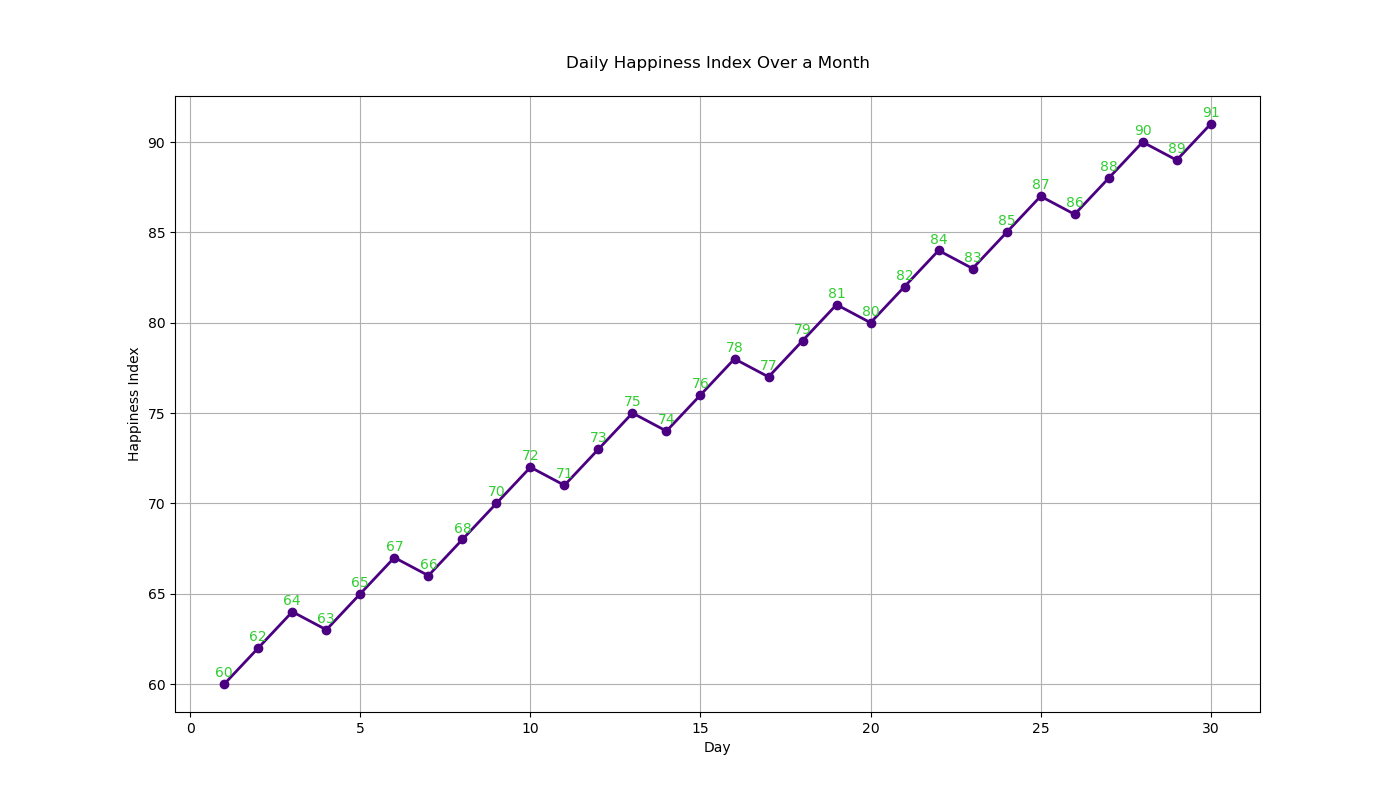

The data file committed next to this chart (first rows):
Day, Happiness Index
1, 60
2, 62
3, 64
4, 63
5, 65
6, 67
7, 66
8, 68
9, 70
10, 72
11, 71
12, 73
13, 75
14, 74
15, 76
16, 78
17, 77
18, 79
19, 81
20, 80
21, 82
22, 84
23, 83
24, 85
25, 87
26, 86
27, 88
28, 90
29, 89
30, 91
